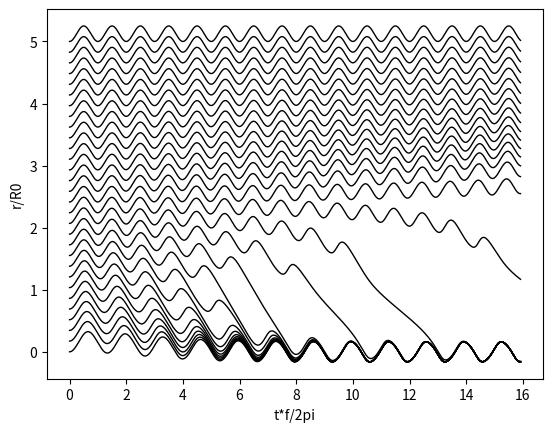

Write Python code to recreate this figure.
#!/usr/bin/env python

import numpy as np
import matplotlib.pyplot as plt
import scipy.integrate as integrate

plt.ion()

f0 = 1e-4
u0 = 0.5
R0 = 40e3      # radius
vmax = 0.5     # m/s



def v1(rr):
  v = -vmax*rr/R0*np.exp(-0.5*(rr/R0)**2)
#  v = -vmax*np.tanh(rr/R0)/(np.cosh(rr/R0))**2/(np.tanh(1.0)/(np.cosh(1.0))**2)
  return v
def dv1(rr):
  v = -vmax/R0*np.exp(-0.5*(rr/R0)**2)*(1-(rr/R0)**2)
#  v = -vmax*2/R0*np.tanh(rr/R0)/((np.cosh(rr/R0))**2)*(1/(np.cosh(rr/R0))**2 - (np.tanh(rr/R0))**2)/(np.tanh(1.0)/(np.cosh(1.0))**2)
  return v


def f(r, t):
  omega = np.sqrt((dv1(r)+v1(r)/r + f0)*(2*v1(r)/r + f0))
  return u0*np.sin(omega*t)

si_r = 30
si_t = 100000
r0 = np.linspace(1,5*R0,si_r)
t = np.linspace(0, si_t/f0/1000, si_t)
ra = np.zeros((si_t,si_r))
for ni in range(0,si_r):
  ra[:,ni] = integrate.odeint(f, r0[ni], t).squeeze()

plt.figure()
plt.plot(t*f0/(2*np.pi),ra/R0,'k',linewidth=1)
plt.xlabel('t*f/2pi')
plt.ylabel('r/R0')
